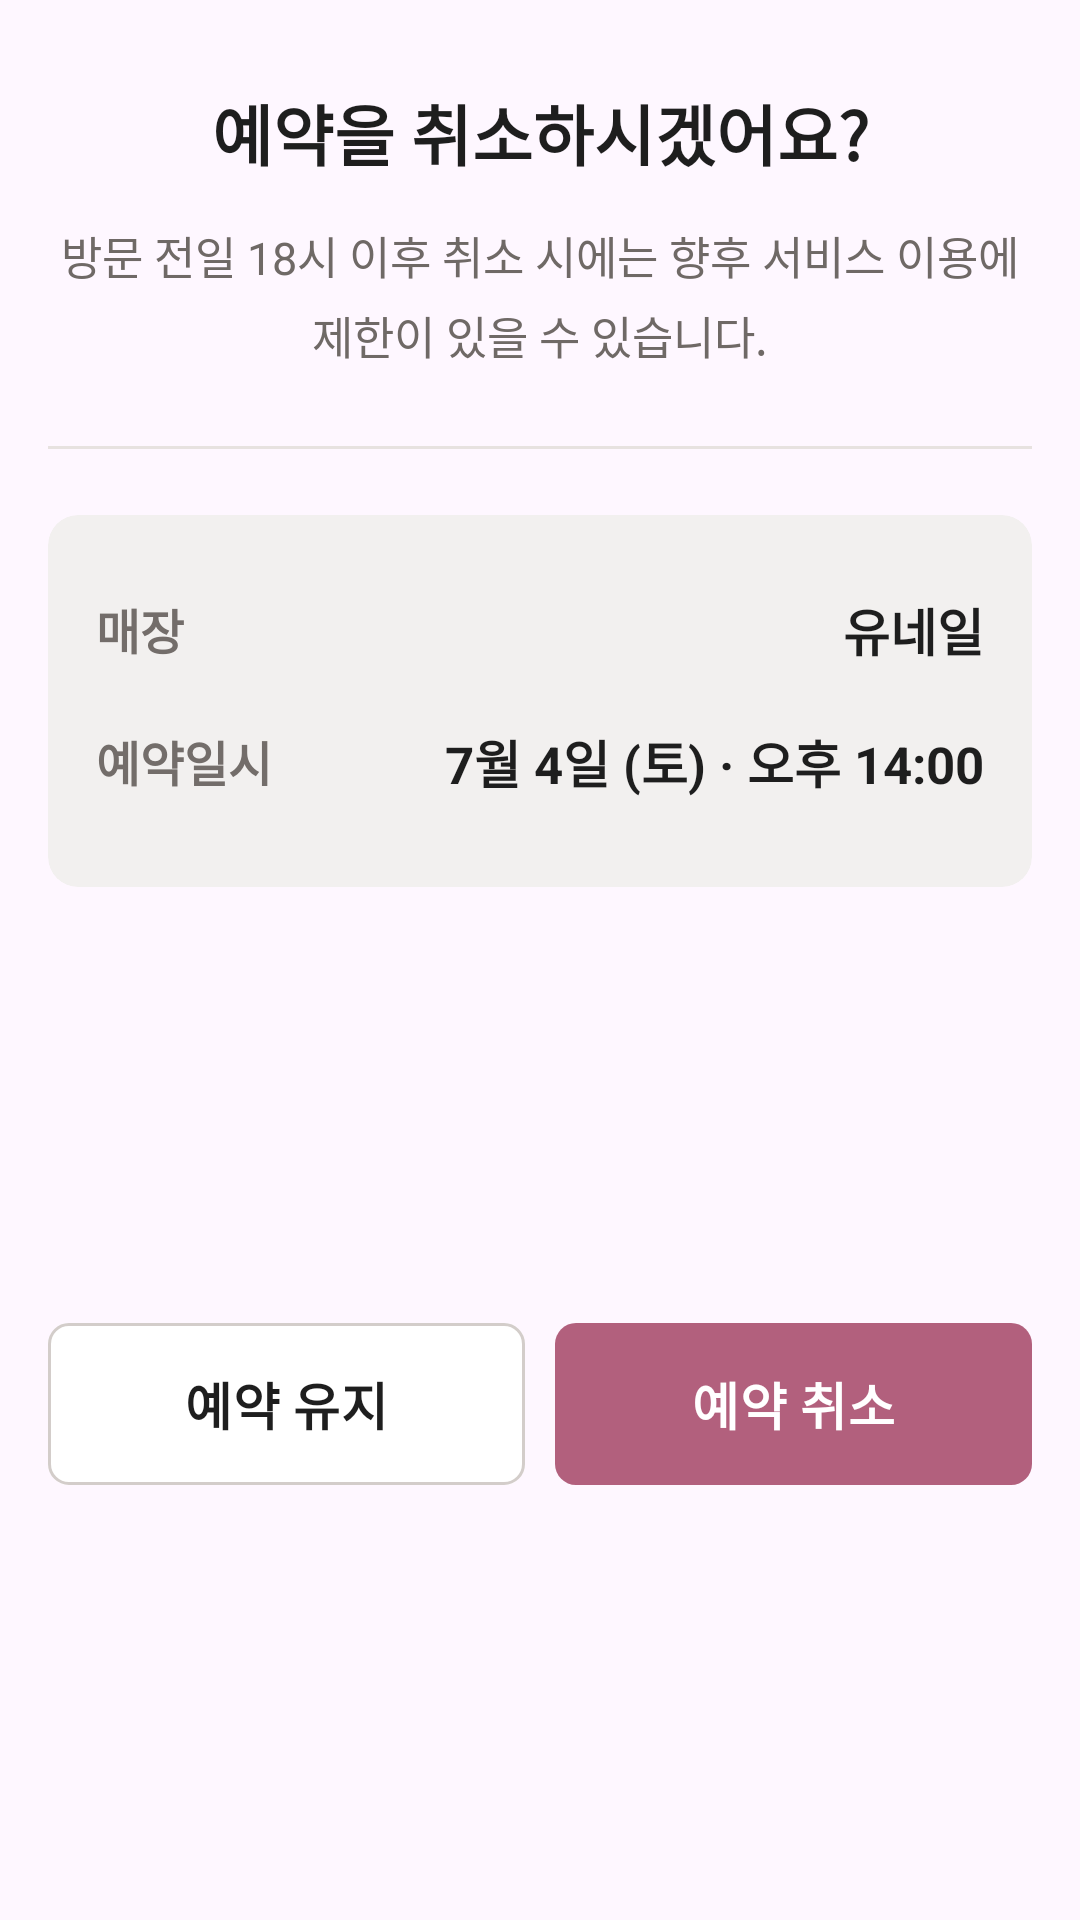

Here is an Android app screen rendered from its layout file. Give the layout XML and the strings, colors and styles it references.
<!-- AndroidManifest.xml: application theme Theme.NailNail -->
<!-- res/layout/bottom_sheet_reservation_cancel_confirm.xml -->
<?xml version="1.0" encoding="utf-8"?>
<androidx.constraintlayout.widget.ConstraintLayout
    xmlns:android="http://schemas.android.com/apk/res/android"
    xmlns:app="http://schemas.android.com/apk/res-auto"
    android:id="@+id/cancel_confirm_bottom_sheet_root"
    android:layout_width="match_parent"
    android:layout_height="400dp"
    android:background="@drawable/bg_reservation_bottom_sheet"
    android:paddingStart="16dp"
    android:paddingTop="28dp"
    android:paddingEnd="16dp"
    android:paddingBottom="20dp">

    <TextView
        android:id="@+id/tv_cancel_confirm_title"
        android:layout_width="wrap_content"
        android:layout_height="wrap_content"
        android:text="예약을 취소하시겠어요?"
        android:textColor="#1E1E1E"
        android:textSize="22sp"
        android:textStyle="bold"
        app:layout_constraintEnd_toEndOf="parent"
        app:layout_constraintStart_toStartOf="parent"
        app:layout_constraintTop_toTopOf="parent" />

    <TextView
        android:id="@+id/tv_cancel_confirm_description"
        android:layout_width="0dp"
        android:layout_height="wrap_content"
        android:layout_marginTop="14dp"
        android:gravity="center"
        android:lineSpacingExtra="5dp"
        android:text="방문 전일 18시 이후 취소 시에는 향후 서비스 이용에&#10;제한이 있을 수 있습니다."
        android:textColor="#6F6966"
        android:textSize="15sp"
        app:layout_constraintEnd_toEndOf="parent"
        app:layout_constraintStart_toStartOf="parent"
        app:layout_constraintTop_toBottomOf="@id/tv_cancel_confirm_title" />

    <View
        android:id="@+id/view_cancel_confirm_divider"
        android:layout_width="0dp"
        android:layout_height="1dp"
        android:layout_marginTop="26dp"
        android:background="#E7E2E0"
        app:layout_constraintEnd_toEndOf="parent"
        app:layout_constraintStart_toStartOf="parent"
        app:layout_constraintTop_toBottomOf="@id/tv_cancel_confirm_description" />

    
    <com.google.android.material.card.MaterialCardView
        android:id="@+id/card_cancel_confirm_information"
        android:layout_width="0dp"
        android:layout_height="wrap_content"
        android:layout_marginTop="22dp"
        app:cardBackgroundColor="#F2F0EF"
        app:cardCornerRadius="10dp"
        app:cardElevation="0dp"
        app:layout_constraintEnd_toEndOf="parent"
        app:layout_constraintStart_toStartOf="parent"
        app:layout_constraintTop_toBottomOf="@id/view_cancel_confirm_divider"
        app:strokeWidth="0dp">

        <LinearLayout
            android:layout_width="match_parent"
            android:layout_height="wrap_content"
            android:orientation="vertical"
            android:paddingStart="16dp"
            android:paddingTop="18dp"
            android:paddingEnd="16dp"
            android:paddingBottom="18dp">

            
            <androidx.constraintlayout.widget.ConstraintLayout
                android:layout_width="match_parent"
                android:layout_height="40dp">

                <TextView
                    android:layout_width="wrap_content"
                    android:layout_height="wrap_content"
                    android:text="매장"
                    android:textColor="#736D6A"
                    android:textSize="16sp"
                    android:textStyle="bold"
                    app:layout_constraintBottom_toBottomOf="parent"
                    app:layout_constraintStart_toStartOf="parent"
                    app:layout_constraintTop_toTopOf="parent" />

                <TextView
                    android:id="@+id/tv_cancel_confirm_shop"
                    android:layout_width="wrap_content"
                    android:layout_height="wrap_content"
                    android:text="유네일"
                    android:textColor="#1E1E1E"
                    android:textSize="17sp"
                    android:textStyle="bold"
                    app:layout_constraintBottom_toBottomOf="parent"
                    app:layout_constraintEnd_toEndOf="parent"
                    app:layout_constraintTop_toTopOf="parent" />

            </androidx.constraintlayout.widget.ConstraintLayout>

            
            <androidx.constraintlayout.widget.ConstraintLayout
                android:layout_width="match_parent"
                android:layout_height="48dp">

                <TextView
                    android:layout_width="wrap_content"
                    android:layout_height="wrap_content"
                    android:text="예약일시"
                    android:textColor="#736D6A"
                    android:textSize="16sp"
                    android:textStyle="bold"
                    app:layout_constraintBottom_toBottomOf="parent"
                    app:layout_constraintStart_toStartOf="parent"
                    app:layout_constraintTop_toTopOf="parent" />

                <TextView
                    android:id="@+id/tv_cancel_confirm_datetime"
                    android:layout_width="wrap_content"
                    android:layout_height="wrap_content"
                    android:text="7월 4일 (토) · 오후 14:00"
                    android:textColor="#1E1E1E"
                    android:textSize="17sp"
                    android:textStyle="bold"
                    app:layout_constraintBottom_toBottomOf="parent"
                    app:layout_constraintEnd_toEndOf="parent"
                    app:layout_constraintTop_toTopOf="parent" />

            </androidx.constraintlayout.widget.ConstraintLayout>

        </LinearLayout>

    </com.google.android.material.card.MaterialCardView>

    
    <LinearLayout
        android:id="@+id/layout_cancel_confirm_buttons"
        android:layout_width="0dp"
        android:layout_height="54dp"
        android:layout_marginTop="20dp"
        android:orientation="horizontal"
        app:layout_constraintBottom_toBottomOf="parent"
        app:layout_constraintEnd_toEndOf="parent"
        app:layout_constraintStart_toStartOf="parent"
        app:layout_constraintTop_toBottomOf="@id/card_cancel_confirm_information">

        <com.google.android.material.button.MaterialButton
            android:id="@+id/btn_keep_reservation"
            android:layout_width="0dp"
            android:layout_height="match_parent"
            android:layout_marginEnd="5dp"
            android:layout_weight="1"
            android:insetTop="0dp"
            android:insetBottom="0dp"
            android:minWidth="0dp"
            android:minHeight="0dp"
            android:text="예약 유지"
            android:textAllCaps="false"
            android:textColor="#1E1E1E"
            android:textSize="17sp"
            android:textStyle="bold"
            app:backgroundTint="#FFFFFF"
            app:cornerRadius="7dp"
            app:strokeColor="#D3CDCA"
            app:strokeWidth="1dp" />

        <com.google.android.material.button.MaterialButton
            android:id="@+id/btn_confirm_cancel_reservation"
            android:layout_width="0dp"
            android:layout_height="match_parent"
            android:layout_marginStart="5dp"
            android:layout_weight="1"
            android:insetTop="0dp"
            android:insetBottom="0dp"
            android:minWidth="0dp"
            android:minHeight="0dp"
            android:text="예약 취소"
            android:textAllCaps="false"
            android:textColor="#FFFFFF"
            android:textSize="17sp"
            android:textStyle="bold"
            app:backgroundTint="#B2607D"
            app:cornerRadius="7dp" />

    </LinearLayout>

</androidx.constraintlayout.widget.ConstraintLayout>
<!-- resources referenced by this layout -->
<resources>
  <style name="Theme.NailNail" parent="Base.Theme.NailNail" />
  <style name="Base.Theme.NailNail" parent="Theme.Material3.DayNight.NoActionBar" />
</resources>
